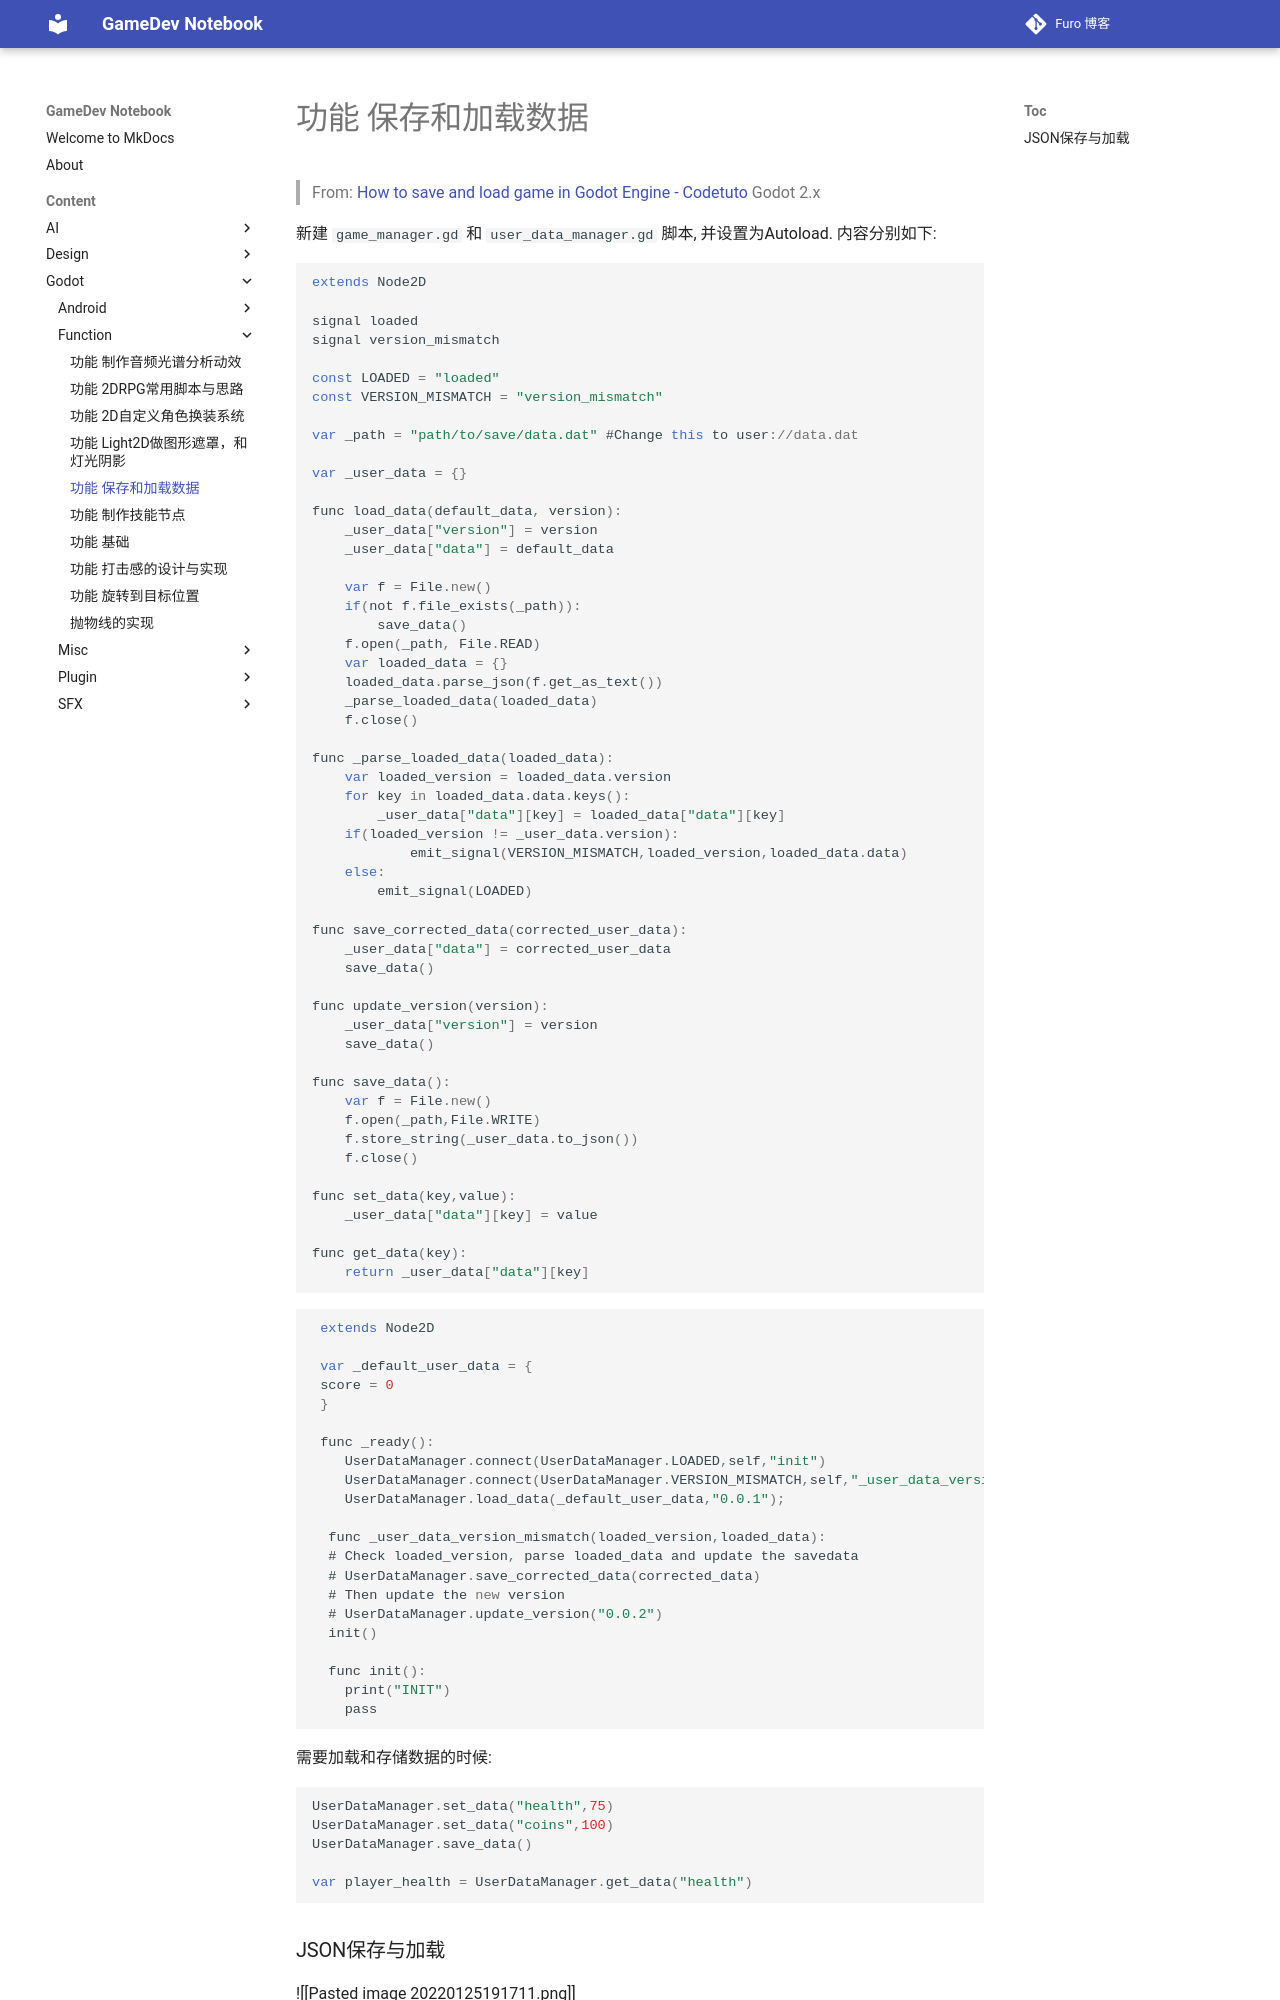

repository: Mosivic/notebook-gamedev · page: Content/Godot/Function/功能 - 保存和加载数据/index.html · generator: mkdocs

> From: [How to save and load game in Godot Engine - Codetuto](http://codetuto.com/2017/08/save-load-game-godot-engine/)
> Godot 2.x

新建 `game_manager.gd` 和 `user_data_manager.gd` 脚本, 并设置为Autoload. 
内容分别如下:
``` js
extends Node2D

signal loaded
signal version_mismatch

const LOADED = "loaded"
const VERSION_MISMATCH = "version_mismatch"

var _path = "path/to/save/data.dat" #Change this to user://data.dat 

var _user_data = {}

func load_data(default_data, version):
	_user_data["version"] = version
	_user_data["data"] = default_data

	var f = File.new()
	if(not f.file_exists(_path)):
		save_data()
	f.open(_path, File.READ)
	var loaded_data = {}
	loaded_data.parse_json(f.get_as_text())
	_parse_loaded_data(loaded_data)
	f.close()

func _parse_loaded_data(loaded_data):
	var loaded_version = loaded_data.version
	for key in loaded_data.data.keys():
		_user_data["data"][key] = loaded_data["data"][key]
	if(loaded_version != _user_data.version):
			emit_signal(VERSION_MISMATCH,loaded_version,loaded_data.data)
	else:
		emit_signal(LOADED)

func save_corrected_data(corrected_user_data):
	_user_data["data"] = corrected_user_data
	save_data()

func update_version(version):
	_user_data["version"] = version
	save_data()

func save_data():
	var f = File.new()
	f.open(_path,File.WRITE)
	f.store_string(_user_data.to_json())
	f.close()

func set_data(key,value):
	_user_data["data"][key] = value

func get_data(key):
	return _user_data["data"][key]

```
``` js
 extends Node2D

 var _default_user_data = {
 score = 0
 }

 func _ready():
 	UserDataManager.connect(UserDataManager.LOADED,self,"init")
	UserDataManager.connect(UserDataManager.VERSION_MISMATCH,self,"_user_data_version_mismatch")
  	UserDataManager.load_data(_default_user_data,"0.0.1");

  func _user_data_version_mismatch(loaded_version,loaded_data):
  # Check loaded_version, parse loaded_data and update the savedata
  # UserDataManager.save_corrected_data(corrected_data)
  # Then update the new version
  # UserDataManager.update_version("0.0.2")
  init()

  func init():
  	print("INIT")
  	pass
```
